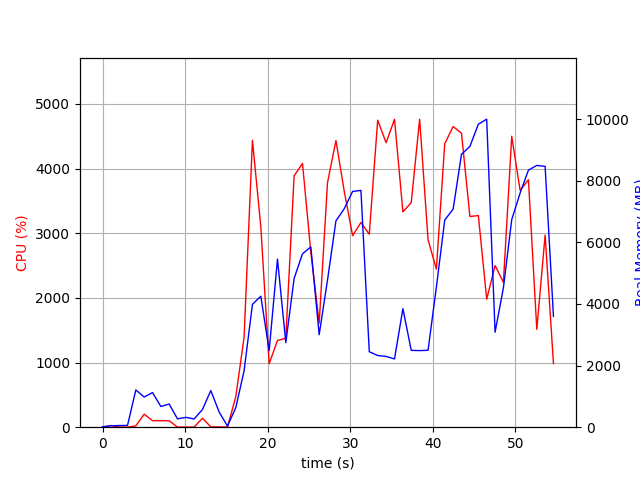

The table this chart was drawn from, first rows:
elapsed_time, nproc, cpu, mem_real, mem_virtual
3.695487976074219e-05, 1, 0.0, 14.37, 1939
1.006, 2, 26.8, 46.0, 151.1
2.016, 2, 3.0, 54.62, 160.5
3.023, 2, 1.0, 58.0, 163.7
4.03, 8, 20.8, 1210, 4954
5.04, 5, 201.4, 978.7, 3841
6.049, 7, 101.1, 1123, 4332
7.058, 3, 100.2, 672.5, 2875
8.066, 3, 99.2, 751.6, 2987
9.074, 3, 2.0, 270, 2325
10.08, 3, 2.0, 318.8, 2399
11.09, 3, 2.0, 268, 2334
12.1, 4, 138.6, 572.7, 3000
13.11, 8, 6.0, 1189, 4658
14.11, 5, 5.0, 495.3, 3117
15.12, 2, 1.0, 35.64, 3234
16.13, 1, 470.9, 630.6, 5084
17.14, 1, 1391, 1831, 7028
18.15, 1, 4439, 3986, 9713
19.16, 1, 3100, 4251, 9769
20.17, 1, 982.6, 2484, 9833
21.18, 1, 1341, 5455, 14953
22.19, 1, 1376, 2744, 21109
23.2, 1, 3889, 4829, 22197
24.21, 1, 4080, 5627, 22477
25.22, 1, 2706, 5851, 22557
26.23, 1, 1611, 3001, 22557
27.24, 1, 3782, 4775, 28723
28.26, 1, 4434, 6697, 29393
29.27, 1, 3645, 7092, 29393
30.28, 1, 2963, 7651, 29393
31.29, 1, 3166, 7684, 29393
32.3, 1, 2986, 2450, 27345
33.32, 1, 4750, 2326, 27345
34.33, 1, 4401, 2296, 27345
35.35, 1, 4763, 2215, 27345
36.37, 1, 3332, 3846, 31441
37.38, 1, 3474, 2493, 32465
38.4, 1, 4765, 2486, 32465
39.41, 1, 2900, 2496, 33489
40.42, 1, 2445, 4543, 33489
41.43, 1, 4385, 6722, 33505
42.45, 1, 4652, 7077, 40693
43.46, 1, 4547, 8857, 40693
44.48, 1, 3259, 9112, 40693
45.5, 1, 3274, 9833, 40789
46.51, 1, 1980, 9995, 40789
47.53, 1, 2500, 3082, 42837
48.54, 1, 2241, 4524, 40789
49.55, 1, 4500, 6737, 41031
50.56, 1, 3665, 7599, 41031
51.57, 1, 3828, 8343, 41031
52.58, 1, 1513, 8495, 41143
53.59, 1, 2972, 8464, 41143
54.6, 1, 985.2, 3598, 43191
